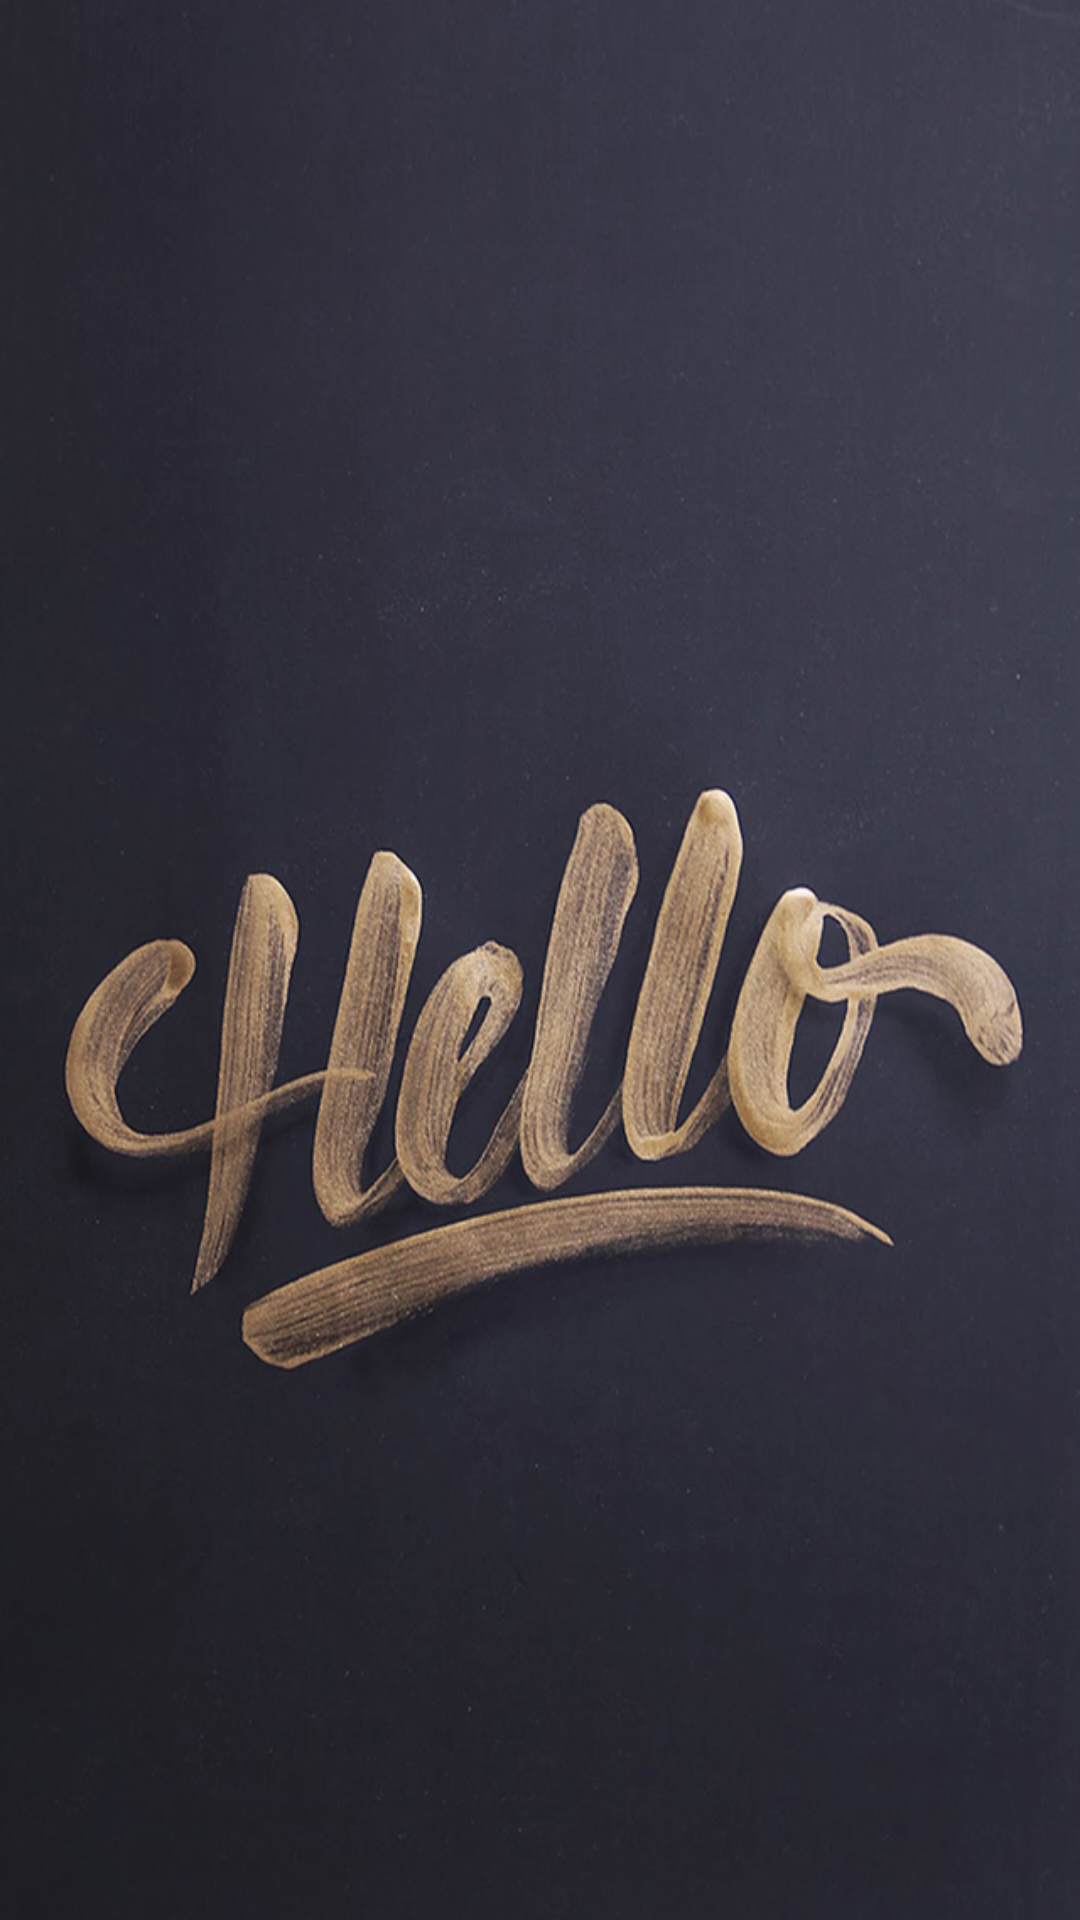

This screen was rendered from an Android layout file. Write that file and the resources it references.
<!-- AndroidManifest.xml: application theme Base.Theme.AppCompat.Light -->
<!-- res/layout/activity_spanish.xml -->
<RelativeLayout xmlns:android="http://schemas.android.com/apk/res/android"
    xmlns:tools="http://schemas.android.com/tools" android:layout_width="match_parent"
    android:layout_height="match_parent"
    android:id="@+id/rl"
    android:background="@drawable/spash">

</RelativeLayout>
<!-- resources referenced by this layout -->
<resources>
  <!-- drawable spash: png bitmap (drawable, 667026 bytes) -->
</resources>
